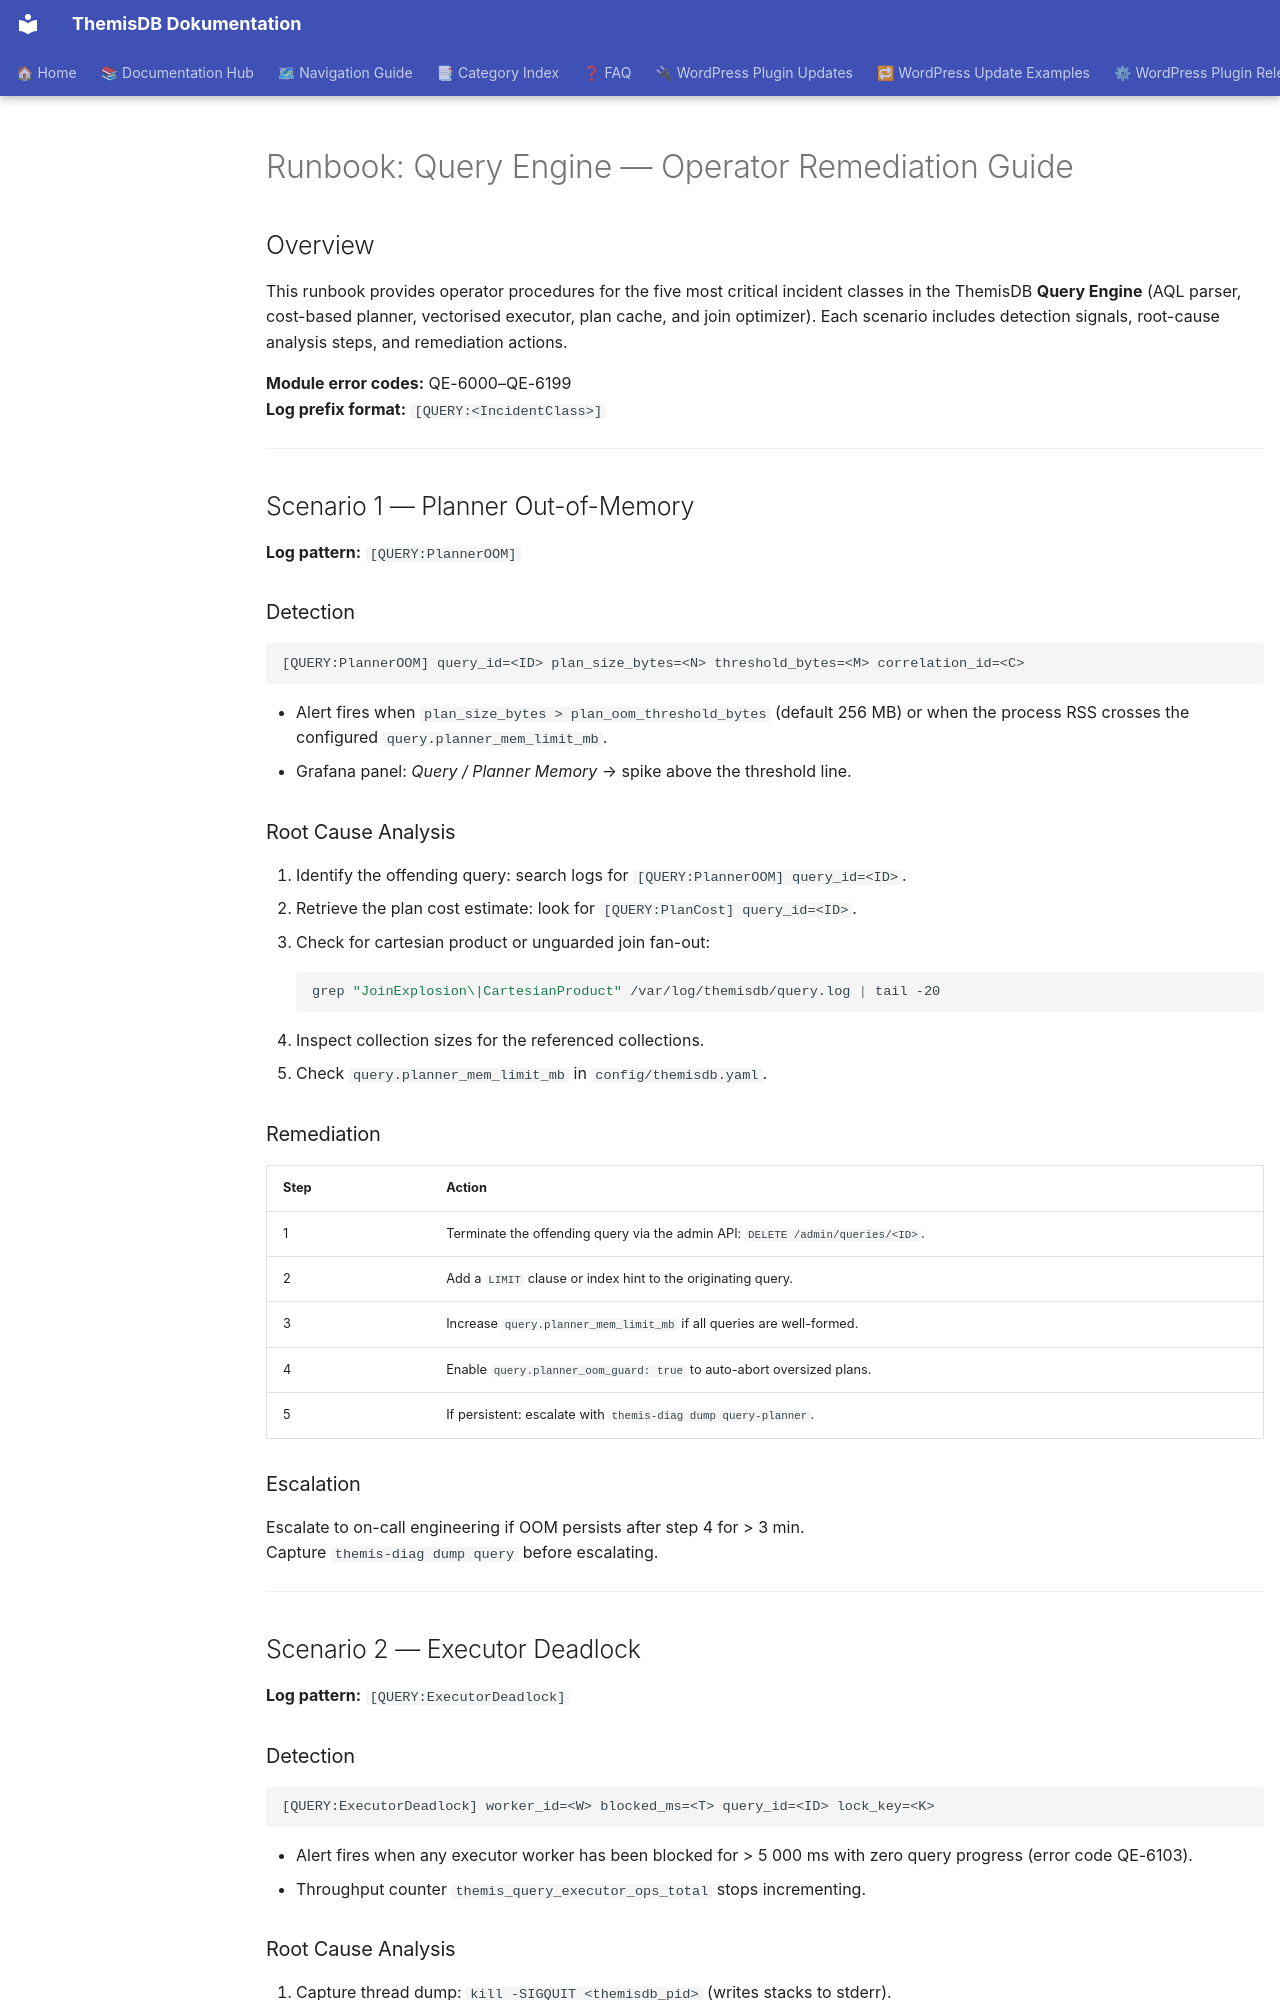

repository: makr-code/ThemisDB · page: operability/RUNBOOK_QUERY_ENGINE/index.html · generator: mkdocs

# Runbook: Query Engine — Operator Remediation Guide

<!-- Status: current | Created: 2026-09-16 | Wave D delivery -->
<!-- Links: src/query/ROADMAP.md · ARCHITECTURE.md · FUTURE_ENHANCEMENTS.md -->

## Overview

This runbook provides operator procedures for the five most critical incident
classes in the ThemisDB **Query Engine** (AQL parser, cost-based planner,
vectorised executor, plan cache, and join optimizer).  Each scenario includes
detection signals, root-cause analysis steps, and remediation actions.

**Module error codes:** QE-6000–QE-6199  
**Log prefix format:** `[QUERY:<IncidentClass>]`

---

## Scenario 1 — Planner Out-of-Memory

**Log pattern:** `[QUERY:PlannerOOM]`

### Detection

```
[QUERY:PlannerOOM] query_id=<ID> plan_size_bytes=<N> threshold_bytes=<M> correlation_id=<C>
```

- Alert fires when `plan_size_bytes > plan_oom_threshold_bytes` (default 256 MB)
  or when the process RSS crosses the configured `query.planner_mem_limit_mb`.
- Grafana panel: *Query / Planner Memory* → spike above the threshold line.

### Root Cause Analysis

1. Identify the offending query: search logs for `[QUERY:PlannerOOM] query_id=<ID>`.
2. Retrieve the plan cost estimate: look for `[QUERY:PlanCost] query_id=<ID>`.
3. Check for cartesian product or unguarded join fan-out:
   ```bash
   grep "JoinExplosion\|CartesianProduct" /var/log/themisdb/query.log | tail -20
   ```
4. Inspect collection sizes for the referenced collections.
5. Check `query.planner_mem_limit_mb` in `config/themisdb.yaml`.

### Remediation

| Step | Action |
|------|--------|
| 1 | Terminate the offending query via the admin API: `DELETE /admin/queries/<ID>`. |
| 2 | Add a `LIMIT` clause or index hint to the originating query. |
| 3 | Increase `query.planner_mem_limit_mb` if all queries are well-formed. |
| 4 | Enable `query.planner_oom_guard: true` to auto-abort oversized plans. |
| 5 | If persistent: escalate with `themis-diag dump query-planner`. |

### Escalation

Escalate to on-call engineering if OOM persists after step 4 for > 3 min.  
Capture `themis-diag dump query` before escalating.

---

## Scenario 2 — Executor Deadlock

**Log pattern:** `[QUERY:ExecutorDeadlock]`

### Detection

```
[QUERY:ExecutorDeadlock] worker_id=<W> blocked_ms=<T> query_id=<ID> lock_key=<K>
```

- Alert fires when any executor worker has been blocked for > 5 000 ms with
  zero query progress (error code QE-6103).
- Throughput counter `themis_query_executor_ops_total` stops incrementing.
